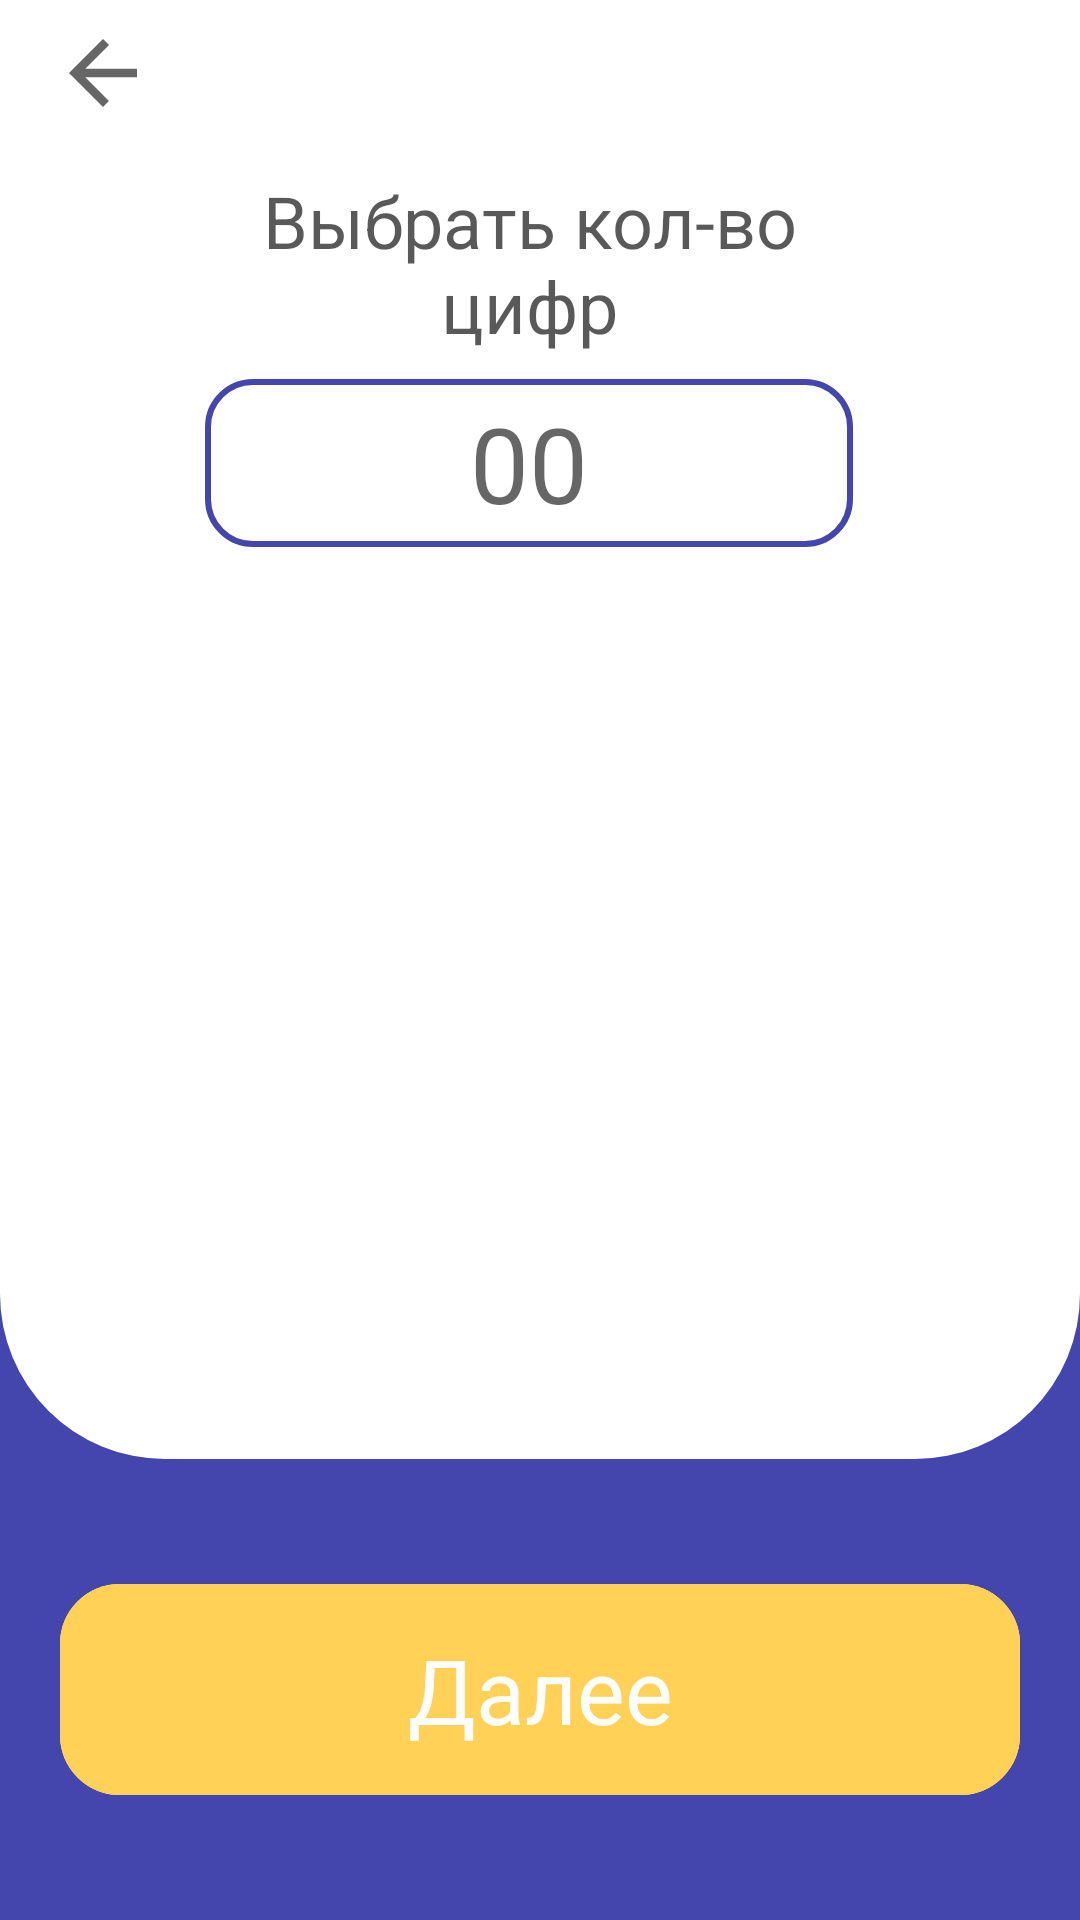

Android layout source for this screen:
<!-- AndroidManifest.xml: application theme Theme.Intellect_memort -->
<!-- res/layout/fragment_input_count_of_numbers.xml -->
<?xml version="1.0" encoding="utf-8"?>
<androidx.constraintlayout.widget.ConstraintLayout xmlns:android="http://schemas.android.com/apk/res/android"
    xmlns:app="http://schemas.android.com/apk/res-auto"
    xmlns:tools="http://schemas.android.com/tools"
    android:layout_width="match_parent"
    android:layout_height="match_parent"
    android:background="@color/blue"
    tools:context=".presentation.ui.fragments.randomnumbers.InputCountOfNumbersFragment">

    <androidx.constraintlayout.widget.ConstraintLayout
        android:layout_width="0dp"
        android:layout_height="0dp"
        android:background="@drawable/background_oval_for_input_number"
        app:layout_constraintBottom_toTopOf="@id/horizontal_guid_bottom_parent"
        app:layout_constraintEnd_toEndOf="parent"
        app:layout_constraintStart_toStartOf="parent"
        app:layout_constraintTop_toTopOf="parent">

        <ImageView
            android:id="@+id/btn_back"
            android:layout_width="wrap_content"
            android:layout_height="wrap_content"
            android:src="@drawable/ic_arrow_back_24"
            app:layout_constraintBottom_toTopOf="@id/horizontal_guid_top"
            app:layout_constraintLeft_toLeftOf="parent"
            app:layout_constraintRight_toLeftOf="@id/guideline1_left"
            app:layout_constraintTop_toTopOf="parent" />

        <androidx.constraintlayout.widget.Guideline
            android:id="@+id/guideline1_left"
            android:layout_width="0dp"
            android:layout_height="0dp"
            android:orientation="vertical"
            app:layout_constraintGuide_percent="0.19" />

        <androidx.constraintlayout.widget.Guideline
            android:id="@+id/guidLine2_right"
            android:layout_width="0dp"
            android:layout_height="0dp"
            android:orientation="vertical"
            app:layout_constraintGuide_percent="0.79" />

        <androidx.constraintlayout.widget.Guideline
            android:id="@+id/horizontal_guid_bottom"
            android:layout_width="0dp"
            android:layout_height="0dp"
            android:orientation="horizontal"
            app:layout_constraintGuide_percent="0.26" />

        <androidx.constraintlayout.widget.Guideline
            android:id="@+id/horizontal_guid_top"
            android:layout_width="0dp"
            android:layout_height="0dp"
            android:orientation="horizontal"
            app:layout_constraintGuide_percent="0.10" />

        <TextView
            android:id="@+id/txt_text"
            android:layout_width="0dp"
            android:layout_height="wrap_content"
            android:maxLines="100"
            android:minLines="1"
            android:singleLine="false"
            android:text="@string/text_select_quantity_numbers"
            android:textAlignment="center"
            android:textColor="@color/black_65p"
            android:textSize="24sp"
            android:textStyle="normal"
            app:layout_constraintBottom_toTopOf="@id/horizontal_guid_bottom"
            app:layout_constraintLeft_toLeftOf="@id/guideline1_left"
            app:layout_constraintRight_toRightOf="@id/guidLine2_right"
            app:layout_constraintTop_toBottomOf="@id/horizontal_guid_top" />

        <EditText
            android:id="@+id/et_quantity_numbers"
            android:layout_width="0dp"
            android:layout_height="56dp"
            android:background="@drawable/background_oval_for_edit_text"
            android:hint="@string/hint_quantity_numbers"
            android:imeOptions="actionDone"
            android:inputType="number"
            android:maxLength="4"
            android:paddingHorizontal="@dimen/ten_dp"
            android:singleLine="true"
            android:textAlignment="center"
            android:textSize="35sp"
            app:layout_constraintLeft_toLeftOf="@id/guideline1_left"
            app:layout_constraintRight_toRightOf="@id/guidLine2_right"
            app:layout_constraintTop_toBottomOf="@id/horizontal_guid_bottom" />
    </androidx.constraintlayout.widget.ConstraintLayout>


    <androidx.constraintlayout.widget.Guideline
        android:id="@+id/guidLine_end_parent"
        android:layout_width="0dp"
        android:layout_height="0dp"
        android:orientation="vertical"
        app:layout_constraintGuide_percent="0.02" />

    <androidx.constraintlayout.widget.Guideline
        android:id="@+id/guideLine_start_parent"
        android:layout_width="0dp"
        android:layout_height="0dp"
        android:orientation="vertical"
        app:layout_constraintGuide_percent="0.98" />

    <androidx.constraintlayout.widget.Guideline
        android:id="@+id/horizontal_guid_bottom_parent"
        android:layout_width="0dp"
        android:layout_height="0dp"
        android:orientation="horizontal"
        app:layout_constraintGuide_percent="0.76" />

    <androidx.constraintlayout.widget.Guideline
        android:id="@+id/horizontal_guid_top_parent"
        android:layout_width="0dp"
        android:layout_height="0dp"
        android:orientation="horizontal"
        app:layout_constraintGuide_percent="0.02" />

    <com.google.android.material.button.MaterialButton
        android:id="@+id/btn_further"
        style="@style/Widget.Material3.Button.OutlinedButton"
        android:layout_width="0dp"
        android:layout_height="wrap_content"
        android:layout_margin="20dp"
        android:backgroundTint="#FFD156"
        android:padding="15dp"
        android:text="@string/txt_step"
        android:textColor="@color/white"
        android:textSize="30sp"
        android:textStyle="normal"
        app:cornerRadius="20dp"
        app:layout_constraintLeft_toLeftOf="parent"
        app:layout_constraintRight_toRightOf="parent"
        app:layout_constraintBottom_toBottomOf="parent"
        app:layout_constraintTop_toBottomOf="@id/horizontal_guid_bottom_parent"
        app:strokeColor="#FFD156" />
</androidx.constraintlayout.widget.ConstraintLayout>
<!-- resources referenced by this layout -->
<resources>
  <color name="black_65p">#A6000000</color>
  <color name="blue">#4446AD</color>
  <color name="white">#FFFFFFFF</color>
  <dimen name="ten_dp">10dp</dimen>
  <!-- drawable background_oval_for_edit_text (drawable) -->
  <?xml version="1.0" encoding="utf-8"?>
  <shape xmlns:android="http://schemas.android.com/apk/res/android"
      android:padding="20dp"
      android:shape="rectangle">
      <stroke
          android:width="2dp"
          android:color="@color/blue_dark" />
      <corners
          android:bottomLeftRadius="15dp"
          android:bottomRightRadius="15dp"
          android:topLeftRadius="15dp"
          android:topRightRadius="15dp" />
  
  </shape>
  <!-- drawable background_oval_for_input_number (drawable) -->
  <?xml version="1.0" encoding="utf-8"?>
  <shape xmlns:android="http://schemas.android.com/apk/res/android">
  
      <solid android:color="@color/white" />
      <corners
          android:bottomLeftRadius="55dp"
          android:bottomRightRadius="55dp" />
  
  
  </shape>
  <!-- drawable ic_arrow_back_24 (drawable) -->
  <vector xmlns:android="http://schemas.android.com/apk/res/android"
      android:width="34dp"
      android:height="34dp"
      android:viewportWidth="24"
      android:viewportHeight="24"
      android:tint="?attr/colorControlNormal">
    <path
        android:fillColor="@android:color/black"
        android:pathData="M20,11H7.83l5.59,-5.59L12,4l-8,8 8,8 1.41,-1.41L7.83,13H20v-2z"/>
  </vector>
  <string name="hint_quantity_numbers">00</string>
  <string name="text_select_quantity_numbers">Выбрать кол-во цифр</string>
  <string name="txt_step">Далее</string>
  <style name="Theme.Intellect_memort" parent="Theme.MaterialComponents.DayNight.NoActionBar.Bridge">
          
          <item name="colorPrimary">@color/purple_500</item>
          <item name="colorPrimaryVariant">@color/purple_700</item>
          <item name="colorOnPrimary">@color/white</item>
          
          <item name="colorSecondary">@color/teal_200</item>
          <item name="colorSecondaryVariant">@color/teal_700</item>
          <item name="colorOnSecondary">@color/black</item>
          
          <item name="android:statusBarColor" tools:targetApi="l">@color/white</item>
          
          <item name="android:windowLightStatusBar" tools:targetApi="o_mr1">true</item>
      </style>
  <color name="blue_dark">#4446AD</color>
  <color name="purple_500">#FF6200EE</color>
  <color name="purple_700">#FF3700B3</color>
  <color name="teal_200">#FF03DAC5</color>
  <color name="teal_700">#FF018786</color>
  <color name="black">#FF000000</color>
</resources>
